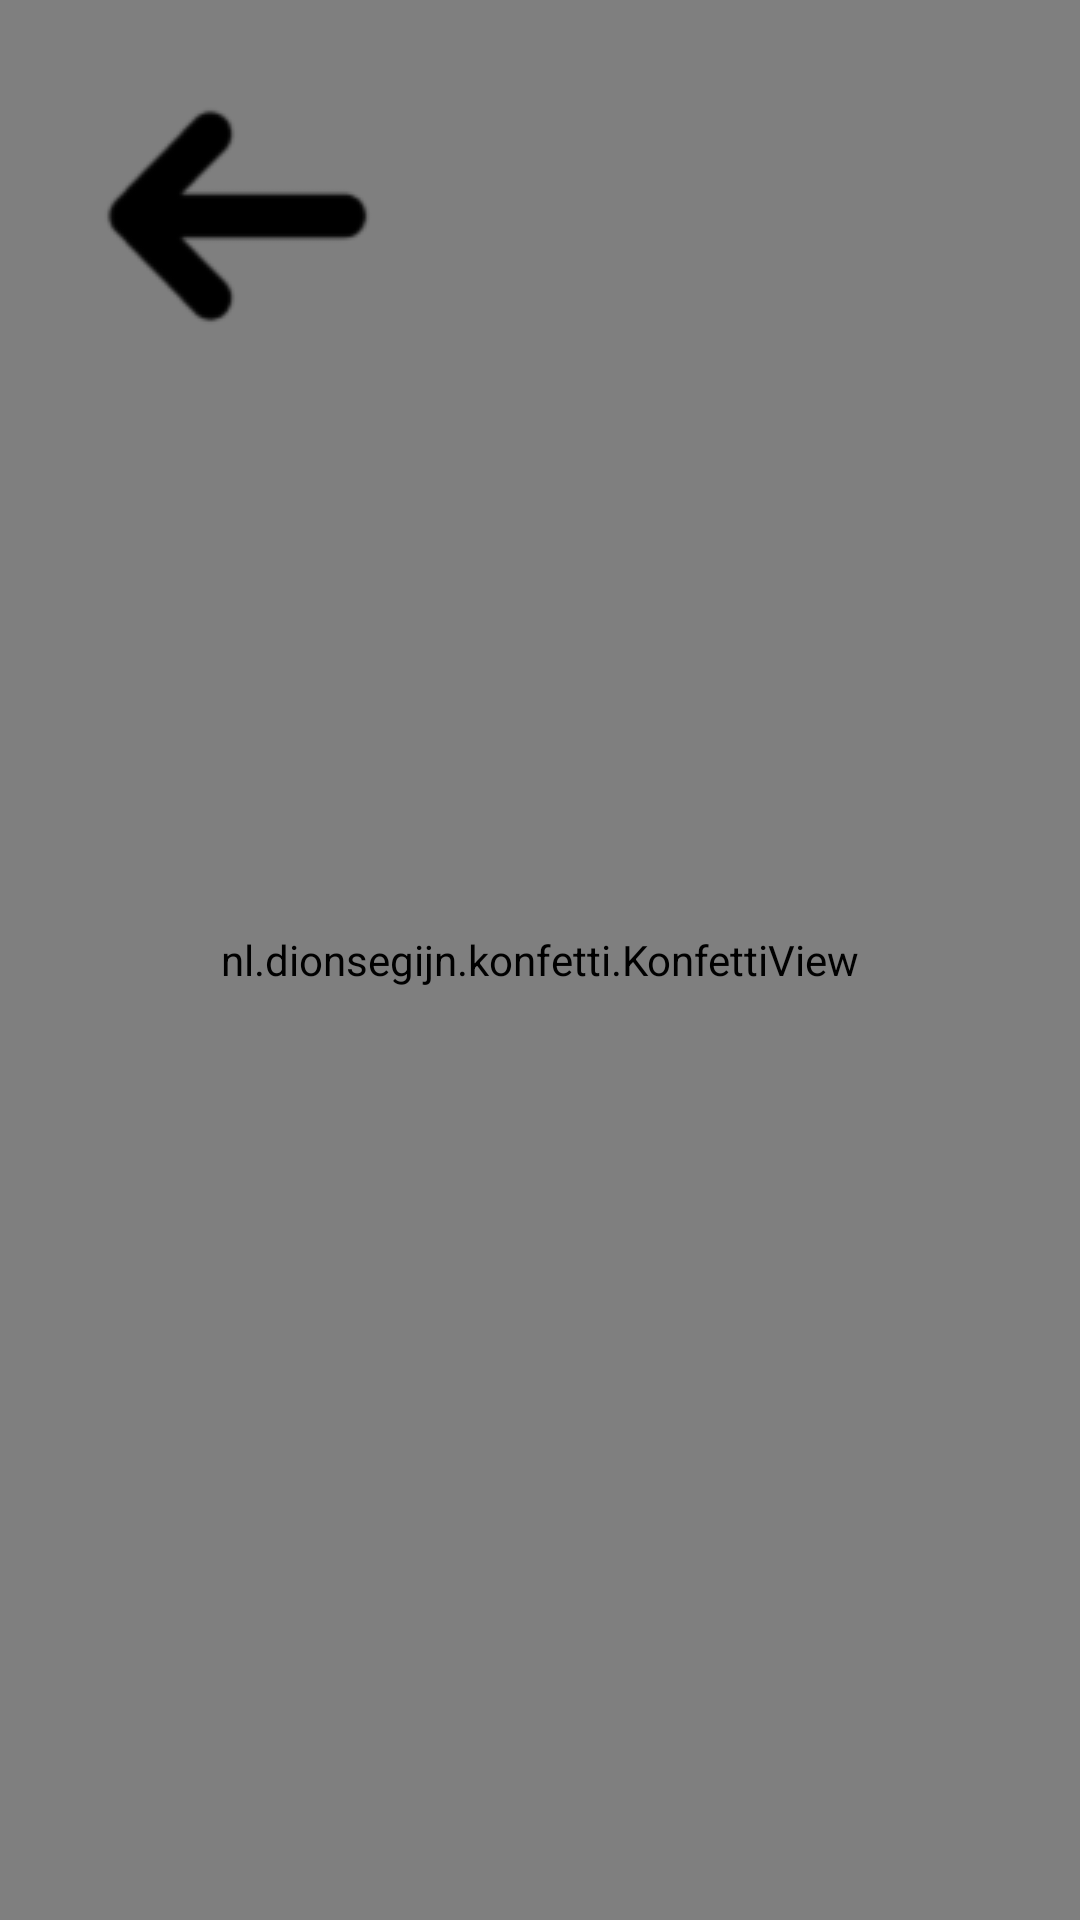

Reconstruct the res/layout file that produces this screen, plus the resources it refers to.
<!-- AndroidManifest.xml: application theme Theme.NuevoAmanecer -->
<!-- res/layout/fragment_game_5.xml -->
<?xml version="1.0" encoding="utf-8"?>
<androidx.constraintlayout.widget.ConstraintLayout xmlns:android="http://schemas.android.com/apk/res/android"
    xmlns:app="http://schemas.android.com/apk/res-auto"
    xmlns:tools="http://schemas.android.com/tools"
    android:layout_width="match_parent"
    android:layout_height="match_parent"
    android:background="@drawable/jardin"
    tools:context=".Game5Fragment">

    <View
        android:id="@+id/nube"
        android:layout_width="545dp"
        android:layout_height="234dp"
        android:layout_marginStart="6dp"
        android:layout_marginTop="102dp"
        android:layout_marginEnd="729dp"
        android:layout_marginBottom="464dp"
        android:adjustViewBounds="true"
        android:background="@drawable/nube"
        android:scaleType="fitCenter"
        app:layout_constraintBottom_toBottomOf="parent"
        app:layout_constraintEnd_toEndOf="parent"
        app:layout_constraintStart_toStartOf="parent"
        app:layout_constraintTop_toTopOf="parent" />

    <View
        android:id="@+id/canastamanzana"
        android:layout_width="274dp"
        android:layout_height="128dp"
        android:layout_marginStart="662dp"
        android:layout_marginEnd="344dp"
        android:layout_marginBottom="36dp"
        android:adjustViewBounds="true"
        android:background="@drawable/canastamanzana"
        android:scaleType="fitCenter"
        app:layout_constraintBottom_toBottomOf="parent"
        app:layout_constraintEnd_toEndOf="parent"
        app:layout_constraintStart_toStartOf="parent" />

    <View
        android:id="@+id/canastanaranja"
        android:layout_width="274dp"
        android:layout_height="128dp"
        android:layout_marginStart="956dp"
        android:layout_marginEnd="50dp"
        android:layout_marginBottom="36dp"
        android:adjustViewBounds="true"
        android:background="@drawable/canastanaranja"
        android:scaleType="fitCenter"
        app:layout_constraintBottom_toBottomOf="parent"
        app:layout_constraintEnd_toEndOf="parent"
        app:layout_constraintStart_toStartOf="parent" />

    <View
        android:id="@+id/canastaplatano"
        android:layout_width="274dp"
        android:layout_height="128dp"
        android:layout_marginStart="65dp"
        android:layout_marginEnd="941dp"
        android:layout_marginBottom="36dp"
        android:adjustViewBounds="true"
        android:background="@drawable/canastaplatano"
        android:scaleType="fitCenter"
        app:layout_constraintBottom_toBottomOf="parent"
        app:layout_constraintEnd_toEndOf="parent"
        app:layout_constraintStart_toStartOf="parent" />

    <View
        android:id="@+id/canastauva"
        android:layout_width="274dp"
        android:layout_height="128dp"
        android:layout_marginStart="365dp"
        android:layout_marginEnd="641dp"
        android:layout_marginBottom="36dp"
        android:adjustViewBounds="true"
        android:background="@drawable/canastauva"
        android:scaleType="fitCenter"
        app:layout_constraintBottom_toBottomOf="parent"
        app:layout_constraintEnd_toEndOf="parent"
        app:layout_constraintStart_toStartOf="parent" />

    <ImageButton
        android:id="@+id/uva"
        android:layout_width="187dp"
        android:layout_height="144dp"
        android:layout_marginStart="595dp"
        android:layout_marginEnd="528dp"
        android:layout_marginBottom="364dp"
        android:adjustViewBounds="true"
        android:background="@drawable/uva"
        android:scaleType="fitCenter"
        app:layout_constraintBottom_toBottomOf="parent"
        app:layout_constraintEnd_toEndOf="parent"
        app:layout_constraintHorizontal_bias="0.7"
        app:layout_constraintStart_toStartOf="parent" />

    <ImageButton
        android:id="@+id/platano"
        android:layout_width="141dp"
        android:layout_height="158dp"
        android:layout_marginStart="595dp"
        android:layout_marginEnd="558dp"
        android:layout_marginBottom="352dp"
        android:adjustViewBounds="true"
        android:background="@drawable/platano"
        android:scaleType="fitCenter"
        app:layout_constraintBottom_toBottomOf="parent"
        app:layout_constraintEnd_toEndOf="parent"
        app:layout_constraintHorizontal_bias="0.0"
        app:layout_constraintStart_toStartOf="parent" />

    <ImageButton
        android:id="@+id/naranja"
        android:layout_width="157dp"
        android:layout_height="147dp"
        android:layout_marginStart="595dp"
        android:layout_marginEnd="558dp"
        android:layout_marginBottom="364dp"
        android:adjustViewBounds="true"
        android:background="@drawable/naranja"
        android:scaleType="fitCenter"
        app:layout_constraintBottom_toBottomOf="parent"
        app:layout_constraintEnd_toEndOf="parent"
        app:layout_constraintHorizontal_bias="0.3"
        app:layout_constraintStart_toStartOf="parent" />

    <ImageButton
        android:id="@+id/manzana"
        android:layout_width="141dp"
        android:layout_height="141dp"
        android:layout_marginStart="595dp"
        android:layout_marginEnd="558dp"
        android:layout_marginBottom="364dp"
        android:adjustViewBounds="true"
        android:background="@drawable/manzana"
        android:scaleType="fitCenter"
        app:layout_constraintBottom_toBottomOf="parent"
        app:layout_constraintEnd_toEndOf="parent"
        app:layout_constraintHorizontal_bias="0.0"
        app:layout_constraintStart_toStartOf="parent" />

    <ProgressBar
        android:id="@+id/progressBar"
        style="@style/ProgressBarStyle"
        android:layout_width="800dp"
        android:layout_height="50dp"
        android:layout_centerInParent="true"
        android:layout_marginStart="300dp"
        android:layout_marginTop="36dp"
        android:layout_marginEnd="180dp"
        app:layout_constraintEnd_toEndOf="parent"
        app:layout_constraintHorizontal_bias="1.0"
        app:layout_constraintStart_toEndOf="@+id/textContador"

        app:layout_constraintTop_toTopOf="parent" />

    <TextView
        android:id="@+id/textContador"
        android:layout_width="wrap_content"
        android:layout_height="wrap_content"
        android:layout_marginTop="28dp"
        android:fontFamily="sans-serif-medium"
        android:text="0"
        android:textColor="@color/black"
        android:textSize="55sp"
        android:textStyle="bold"
        app:layout_constraintEnd_toEndOf="parent"
        app:layout_constraintHorizontal_bias="0.172"
        app:layout_constraintStart_toStartOf="parent"
        app:layout_constraintTop_toTopOf="parent" />

    <nl.dionsegijn.konfetti.KonfettiView
        android:id="@+id/viewKonfetti"
        android:layout_width="match_parent"
        android:layout_height="match_parent"
        app:layout_constraintStart_toStartOf="parent"
        app:layout_constraintTop_toTopOf="parent" />

    <ImageButton
        android:id="@+id/btnRegresar"
        android:layout_width="wrap_content"
        android:layout_height="wrap_content"
        android:layout_marginStart="30dp"
        android:layout_marginTop="30dp"
        android:background="@color/transparente"
        android:scaleType="fitCenter"
        android:src="@drawable/flecha_atras_2"
        app:layout_constraintStart_toStartOf="parent"
        app:layout_constraintTop_toTopOf="parent" />
</androidx.constraintlayout.widget.ConstraintLayout>
<!-- resources referenced by this layout -->
<resources>
  <color name="black">#FF000000</color>
  <color name="transparente" />
  <!-- drawable canastamanzana: png bitmap (drawable, 133899 bytes) -->
  <!-- drawable canastanaranja: png bitmap (drawable, 130853 bytes) -->
  <!-- drawable canastaplatano: png bitmap (drawable, 125764 bytes) -->
  <!-- drawable canastauva: png bitmap (drawable, 136817 bytes) -->
  <!-- drawable flecha_atras_2: png bitmap (drawable, 3017 bytes) -->
  <!-- drawable jardin: jpg bitmap (drawable, 43446 bytes) -->
  <!-- drawable manzana: png bitmap (drawable, 61867 bytes) -->
  <!-- drawable naranja: png bitmap (drawable, 59723 bytes) -->
  <!-- drawable nube: png bitmap (drawable, 37348 bytes) -->
  <!-- drawable platano: png bitmap (drawable, 27452 bytes) -->
  <!-- drawable uva: png bitmap (drawable, 65516 bytes) -->
  <style name="ProgressBarStyle">
          <item name="android:indeterminateOnly">false</item>
          <item name="android:progressDrawable">@drawable/custom_progress_bar</item>
      </style>
  <style name="Theme.NuevoAmanecer" parent="Base.Theme.NuevoAmanecer" />
  <!-- drawable custom_progress_bar (drawable) -->
  <layer-list xmlns:android="http://schemas.android.com/apk/res/android">
      
      <item>
          <shape>
              <solid android:color="#CBDCD4D4" />
              <corners android:radius="10dp" />
          </shape>
      </item>
  
      <item android:id="@android:id/background">
          <clip>
              <shape>
                  <solid android:color="#CCCCCC" />
                  <corners android:radius="10dp" />
              </shape>
          </clip>
      </item>
      <item android:id="@android:id/progress">
          <clip>
              <shape>
                  <solid android:color="#94E346" />
                  <corners android:radius="10dp" />
              </shape>
          </clip>
      </item>
  </layer-list>
  <style name="Base.Theme.NuevoAmanecer" parent="Theme.Material3.DayNight.NoActionBar">
          
          
      </style>
</resources>
